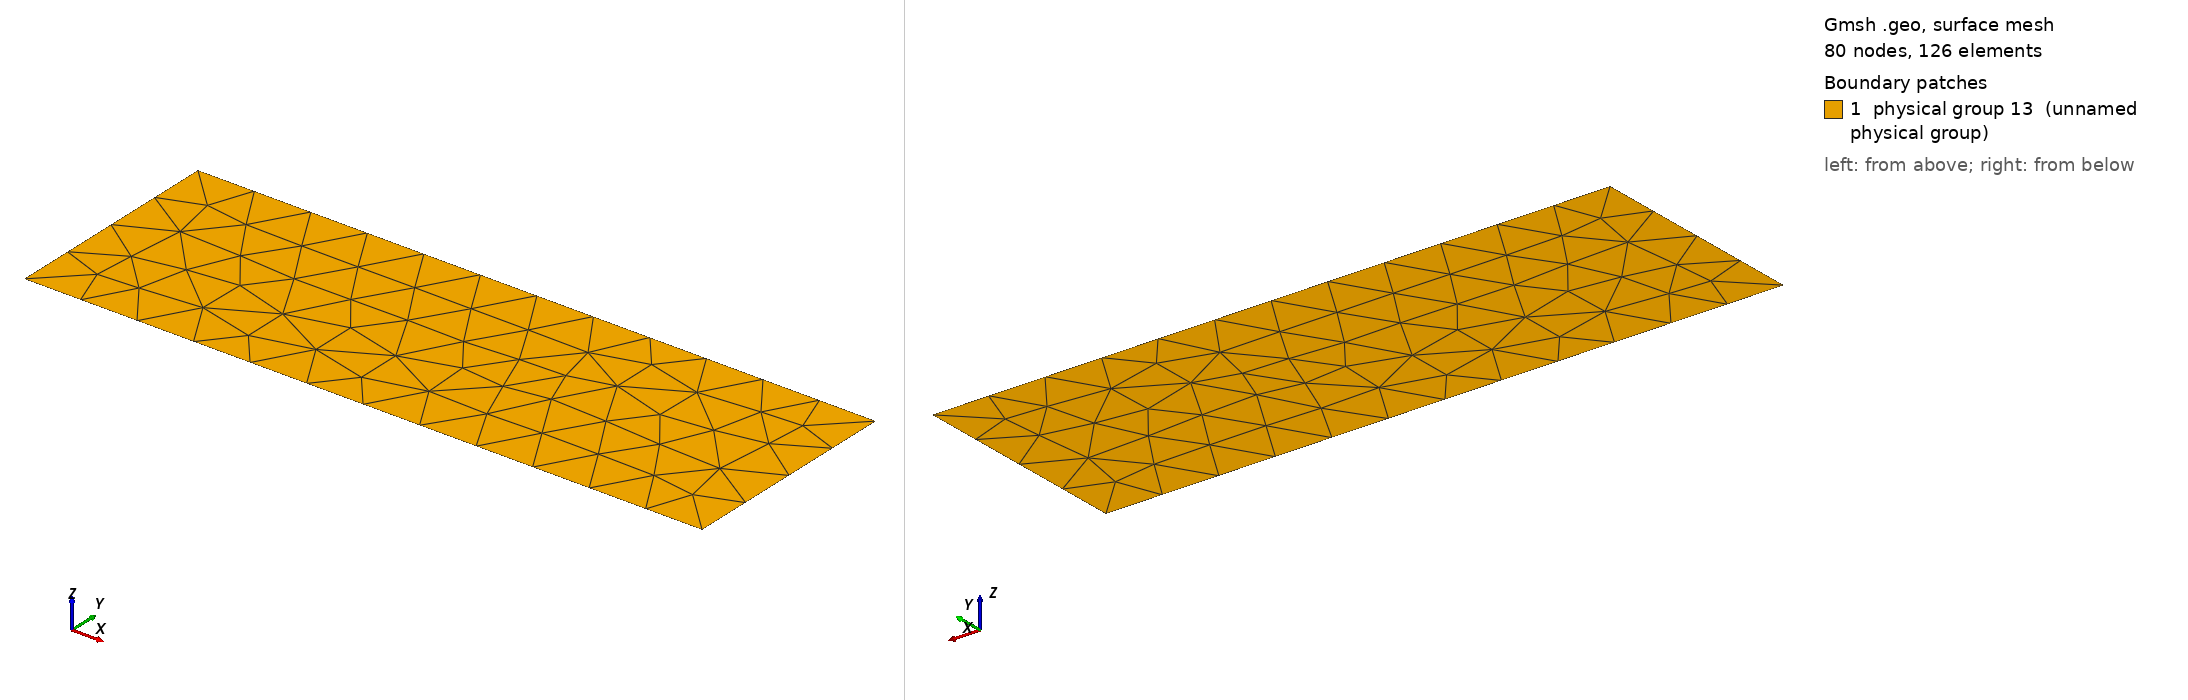

Gmsh geometry script, surface-meshed: 80 nodes, 126 surface elements. Boundary patches (legend numbers): 1 physical group 13 (unnamed physical group). Left view from above one corner, right view from below the opposite corner. Legend entries are the model's physical surfaces. The drawing asked Gmsh for element sizes between 1% and 20% of the model's largest extent; the script's own settings can give other sizes.

=== mesh_dummy.geo (drawn) ===
basin_x = 3000;
basin_y = 1000;
n = 4;
element_size_coarse = basin_y/n;

Point(1) = {0, 0, 0, element_size_coarse};
Point(2) = {basin_x, 0, 0, element_size_coarse};
Point(3) = {0, basin_y, 0, element_size_coarse};
Point(4) = {basin_x, basin_y, 0, element_size_coarse};

Line(6) = {1, 2};
Line(7) = {2, 4};
Line(8) = {4, 3};
Line(9) = {3, 1};
Line Loop(10) = {9, 6, 7, 8};
Plane Surface(12) = {10};
Physical Surface(13) = {12, 5};
Physical Line(2) = {7};
Physical Line(1) = {9};
Physical Line(3) = {8, 6};
